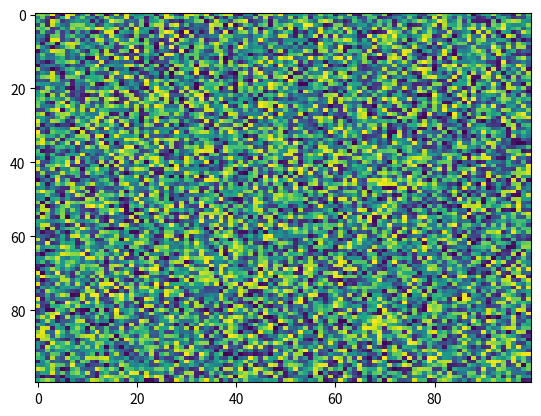

Write Python code to recreate this figure.
import matplotlib.pyplot as plt
import numpy as np
X = np.random.rand(100, 100)
plt.imshow(X, 'viridis', None, url=None, aspect='auto', interpolation_stage=None)
